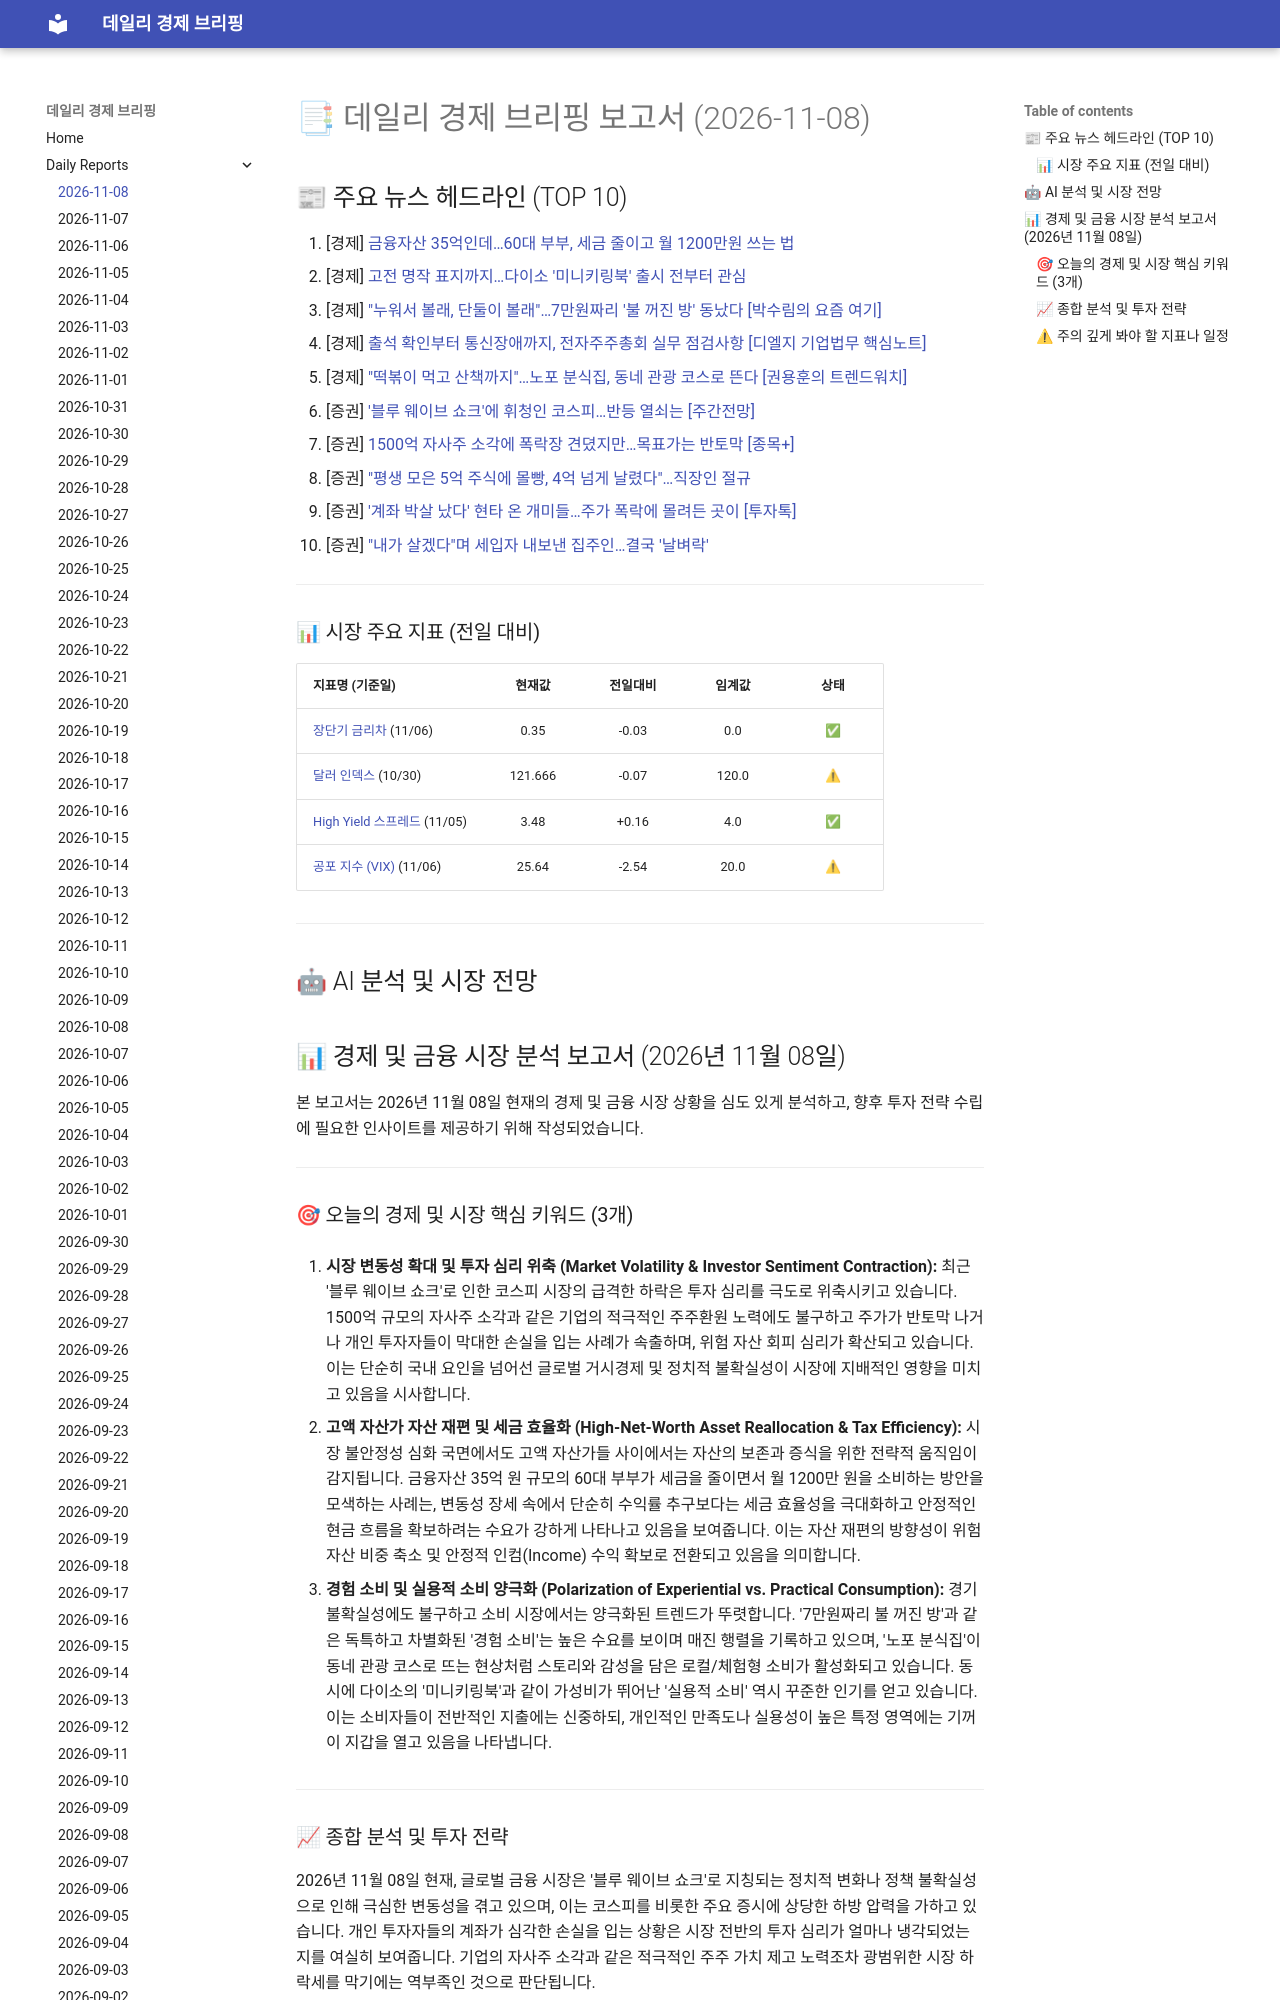

repository: 4610162/daily_news · page: reports/2026-11-08/index.html · generator: mkdocs

# 📑 데일리 경제 브리핑 보고서 (2026-11-08)

## 📰 주요 뉴스 헤드라인 (TOP 10)
1. [경제] [금융자산 35억인데…60대 부부, 세금 줄이고 월 1200만원 쓰는 법](https://www.hankyung.com/article/202611058584i)
2. [경제] [고전 명작 표지까지…다이소 '미니키링북' 출시 전부터 관심](https://www.hankyung.com/article/202611060500i)
3. [경제] ["누워서 볼래, 단둘이 볼래"…7만원짜리 '불 꺼진 방' 동났다 [박수림의 요즘 여기]](https://www.hankyung.com/article/202611060145g)
4. [경제] [출석 확인부터 통신장애까지, 전자주주총회 실무 점검사항 [디엘지 기업법무 핵심노트]](https://www.hankyung.com/article/202611033040i)
5. [경제] ["떡볶이 먹고 산책까지"…노포 분식집, 동네 관광 코스로 뜬다 [권용훈의 트렌드워치]](https://www.hankyung.com/article/202611069903i)
6. [증권] ['블루 웨이브 쇼크'에 휘청인 코스피…반등 열쇠는 [주간전망]](https://www.hankyung.com/article/2026110609346)
7. [증권] [1500억 자사주 소각에 폭락장 견뎠지만…목표가는 반토막 [종목+]](https://www.hankyung.com/article/2026110611706)
8. [증권] ["평생 모은 5억 주식에 몰빵, 4억 넘게 날렸다"…직장인 절규](https://www.hankyung.com/article/2026110723527)
9. [증권] ['계좌 박살 났다' 현타 온 개미들…주가 폭락에 몰려든 곳이 [투자톡]](https://www.hankyung.com/article/2026110609146)
10. [증권] ["내가 살겠다"며 세입자 내보낸 집주인…결국 '날벼락'](https://www.hankyung.com/article/202611033595i)

---

### 📊 시장 주요 지표 (전일 대비)
| 지표명 (기준일) | 현재값 | 전일대비 | 임계값 | 상태 |
| :--- | :---: | :---: | :---: | :---: |
| [장단기 금리차](https://fred.stlouisfed.org/series/T10Y2Y) (11/06) | 0.35 | -0.03 | 0.0 | ✅ |
| [달러 인덱스](https://fred.stlouisfed.org/series/DTWEXBGS) (10/30) | 121.666 | -0.07 | 120.0 | ⚠ |
| [High Yield 스프레드](https://fred.stlouisfed.org/series/BAMLH0A0HYM2) (11/05) | 3.48 | +0.16 | 4.0 | ✅ |
| [공포 지수 (VIX)](https://finance.yahoo.com/quote/%5EVIX) (11/06) | 25.64 | -2.54 | 20.0 | ⚠ |



---

## 🤖 AI 분석 및 시장 전망
## 📊 경제 및 금융 시장 분석 보고서 (2026년 11월 08일)

본 보고서는 2026년 11월 08일 현재의 경제 및 금융 시장 상황을 심도 있게 분석하고, 향후 투자 전략 수립에 필요한 인사이트를 제공하기 위해 작성되었습니다.

---
